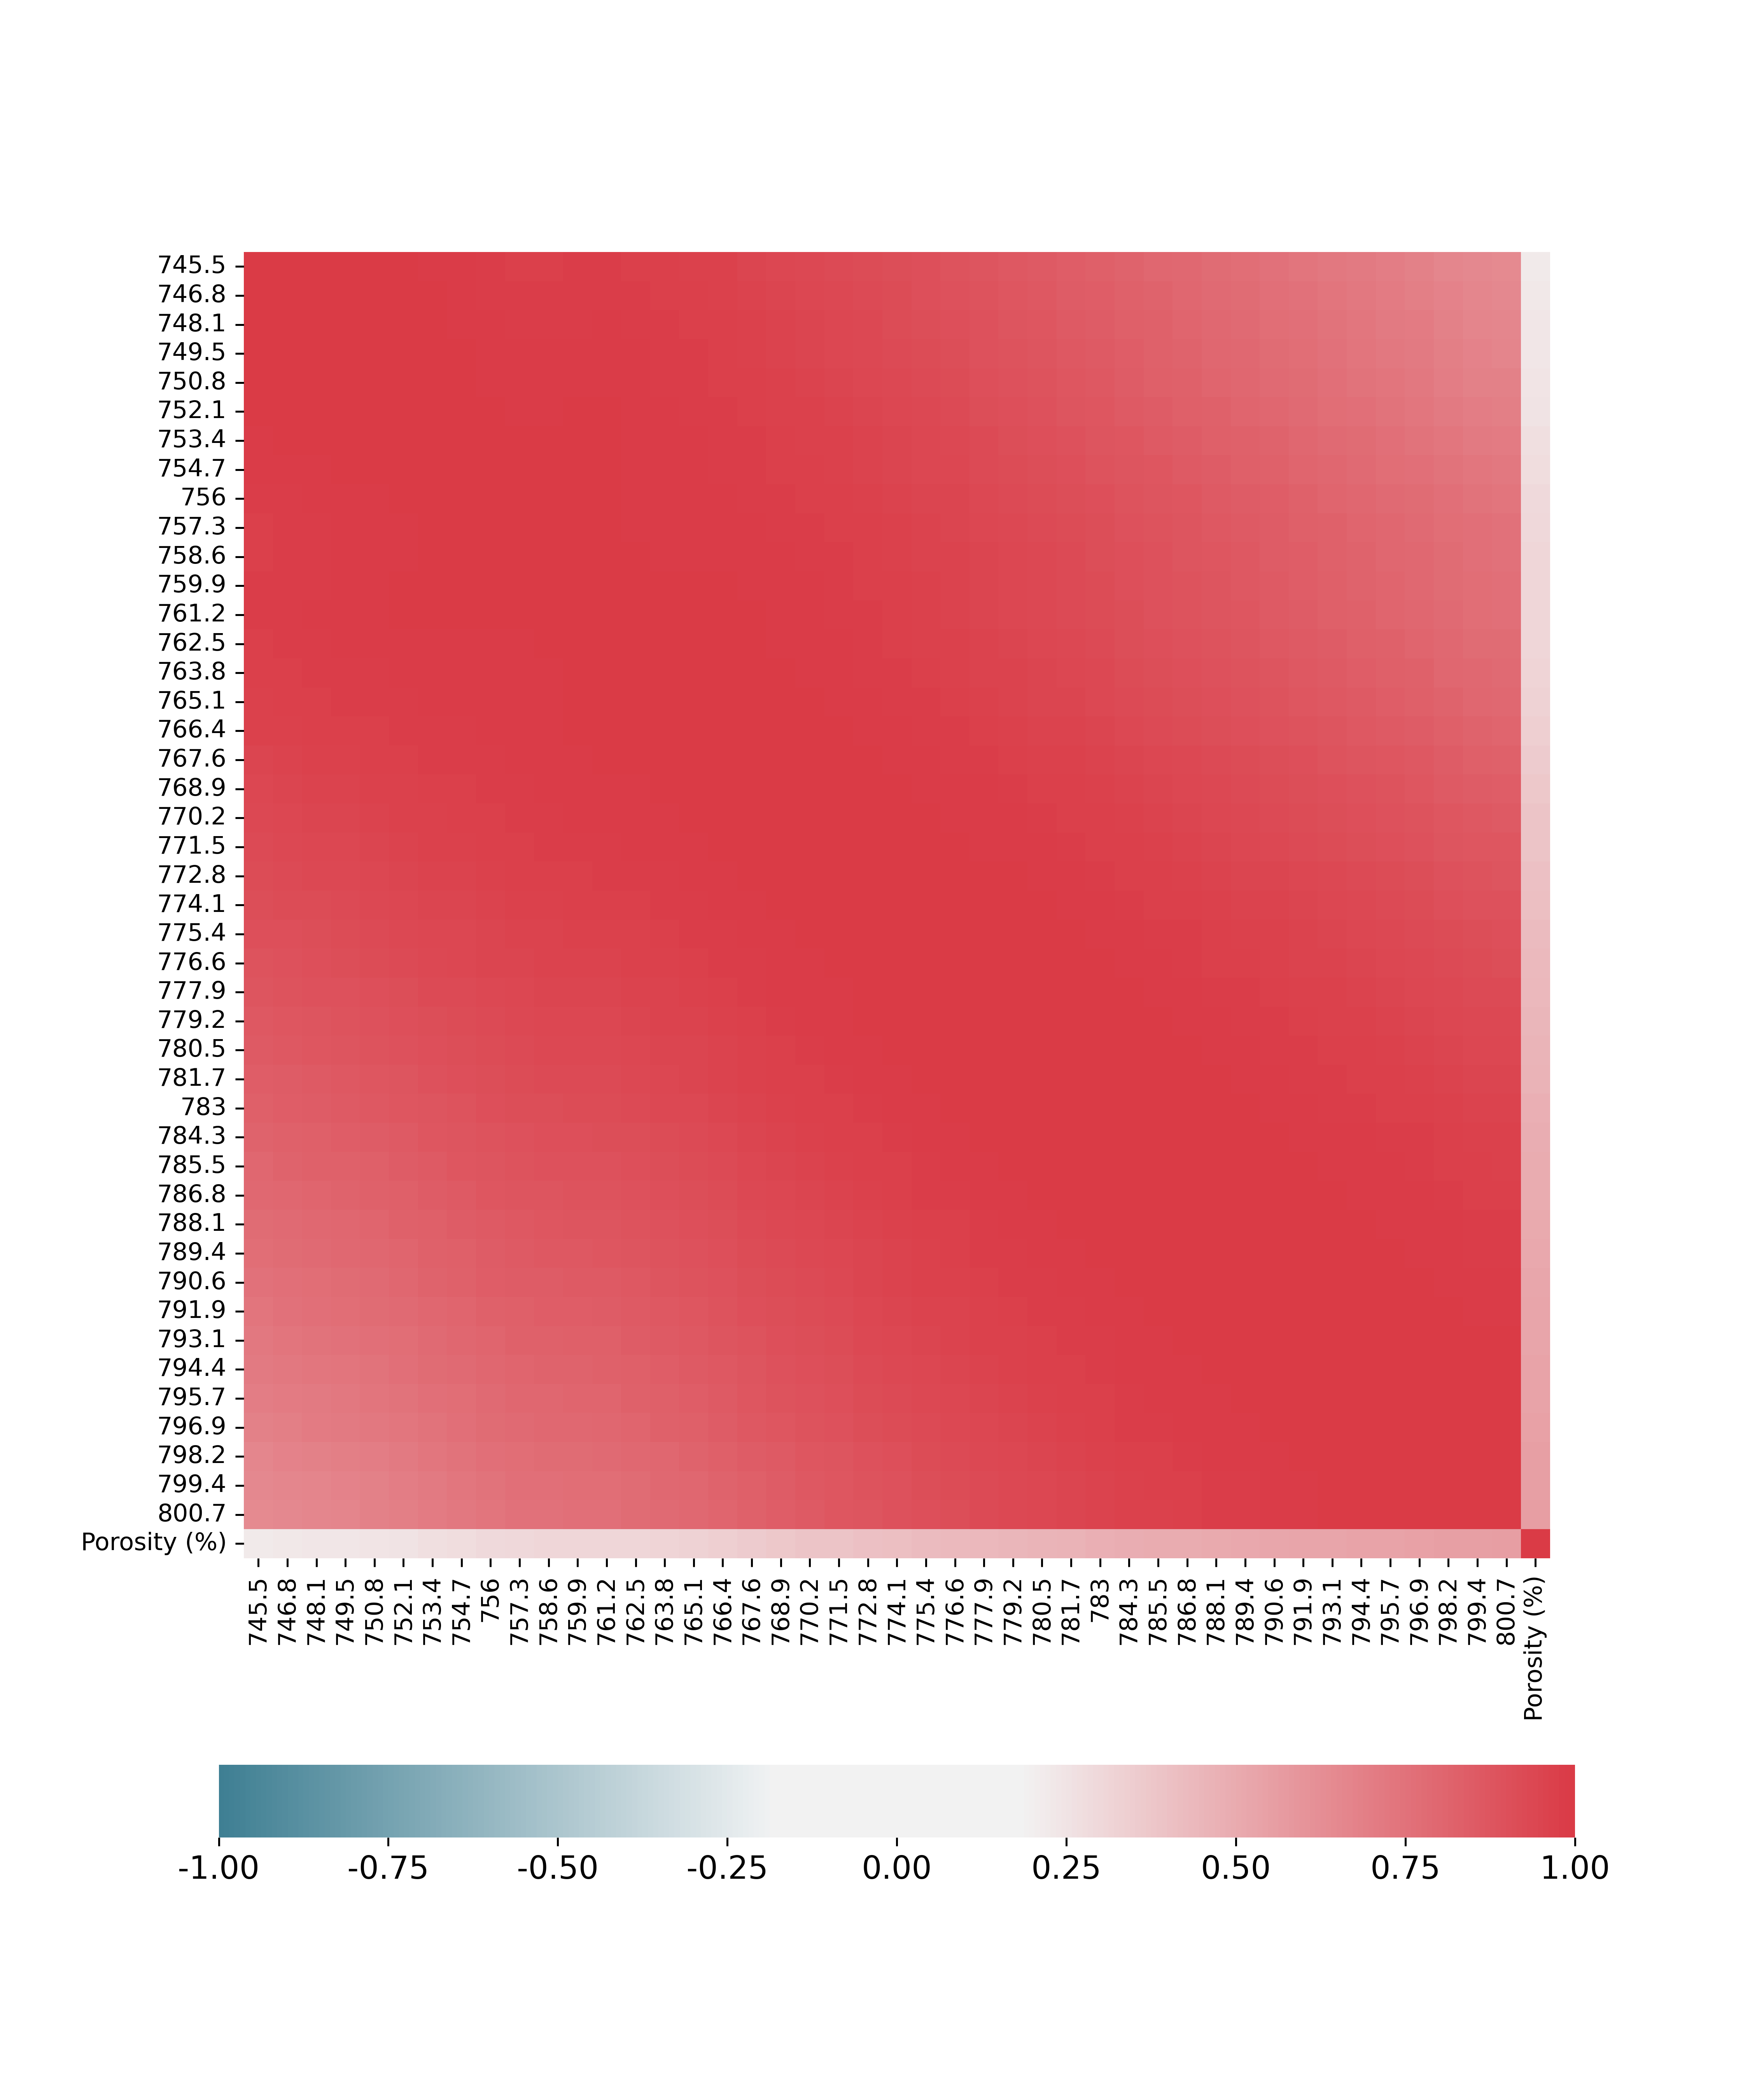

The table this chart was drawn from, first rows:
, Porosity (%)
779.2, 0.4501
780.5, 0.458
781.7, 0.4658
783, 0.4772
784.3, 0.4877
785.5, 0.4942
786.8, 0.498
788.1, 0.5046
789.4, 0.5122
790.6, 0.517
791.9, 0.5236
793.1, 0.5309
794.4, 0.5355
795.7, 0.5389
796.9, 0.5446
798.2, 0.5506
799.4, 0.5533
800.7, 0.5552
Porosity (%), 1.0
